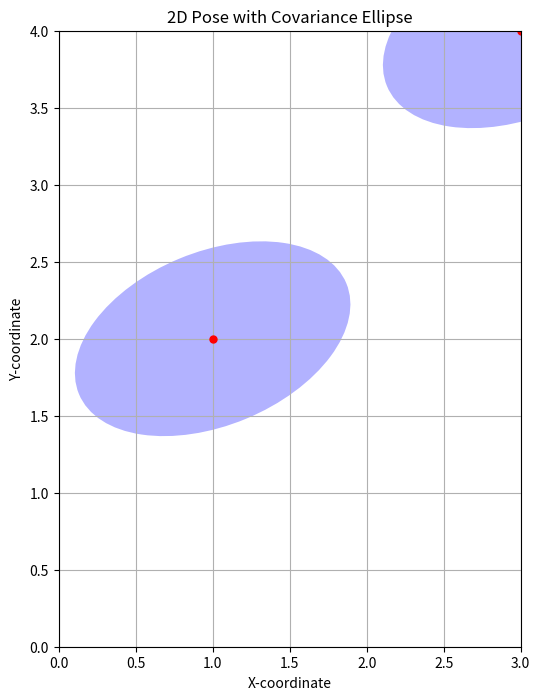

This chart was generated by the following Python code:
import numpy as np
import matplotlib.pyplot as plt
from matplotlib.patches import Ellipse
import matplotlib.transforms as transforms

def plot_pose_with_covariance(ax, pose_mean, covariance_matrix, n_std=3.0, **kwargs):
    """
    Plots a 2D pose (mean) and its associated covariance as an ellipse.

    Parameters:
    ax (matplotlib.axes.Axes): The Axes object to draw the ellipse into.
    pose_mean (np.ndarray): A 2-element array representing the (x, y) mean of the pose.
    covariance_matrix (np.ndarray): A 2x2 covariance matrix.
    n_std (float): The number of standard deviations to determine the ellipse's radii.
    **kwargs: Forwarded to matplotlib.patches.Ellipse.
    """
    # Calculate eigenvalues and eigenvectors of the covariance matrix
    eigvals, eigvecs = np.linalg.eigh(covariance_matrix)

    # Calculate the angle of the ellipse (rotation)
    angle = np.degrees(np.arctan2(eigvecs[1, 0], eigvecs[0, 0]))

    # Calculate the width and height of the ellipse
    width, height = 2 * n_std * np.sqrt(eigvals)

    # Create the ellipse patch
    ellipse = Ellipse(xy=pose_mean, width=width, height=height, angle=angle, **kwargs)

    # Add the ellipse to the axes
    ax.add_patch(ellipse)

    # Optionally, plot the mean point
    ax.plot(pose_mean[0], pose_mean[1], 'o', color='red', markersize=5)

# Example Usage:
if __name__ == "__main__":
    # Define a pose mean and covariance matrix
    pose_mean = np.array([1.0, 2.0])
    covariance_matrix = np.array([[0.2, 0.05],
                                  [0.05, 0.1]])

    # Create a figure and axes
    fig, ax = plt.subplots(figsize=(8, 8))

    # Plot the pose with its covariance
    plot_pose_with_covariance(ax, pose_mean, covariance_matrix, n_std=2, facecolor='blue', alpha=0.3)
    plot_pose_with_covariance(ax, pose_mean + 2, covariance_matrix, n_std=2, facecolor='blue', alpha=0.3)

    # Set plot limits and labels
    ax.set_xlim(0, 3)
    ax.set_ylim(0, 4)
    ax.set_xlabel("X-coordinate")
    ax.set_ylabel("Y-coordinate")
    ax.set_title("2D Pose with Covariance Ellipse")
    ax.set_aspect('equal', adjustable='box')
    plt.grid(True)
    plt.show()
    